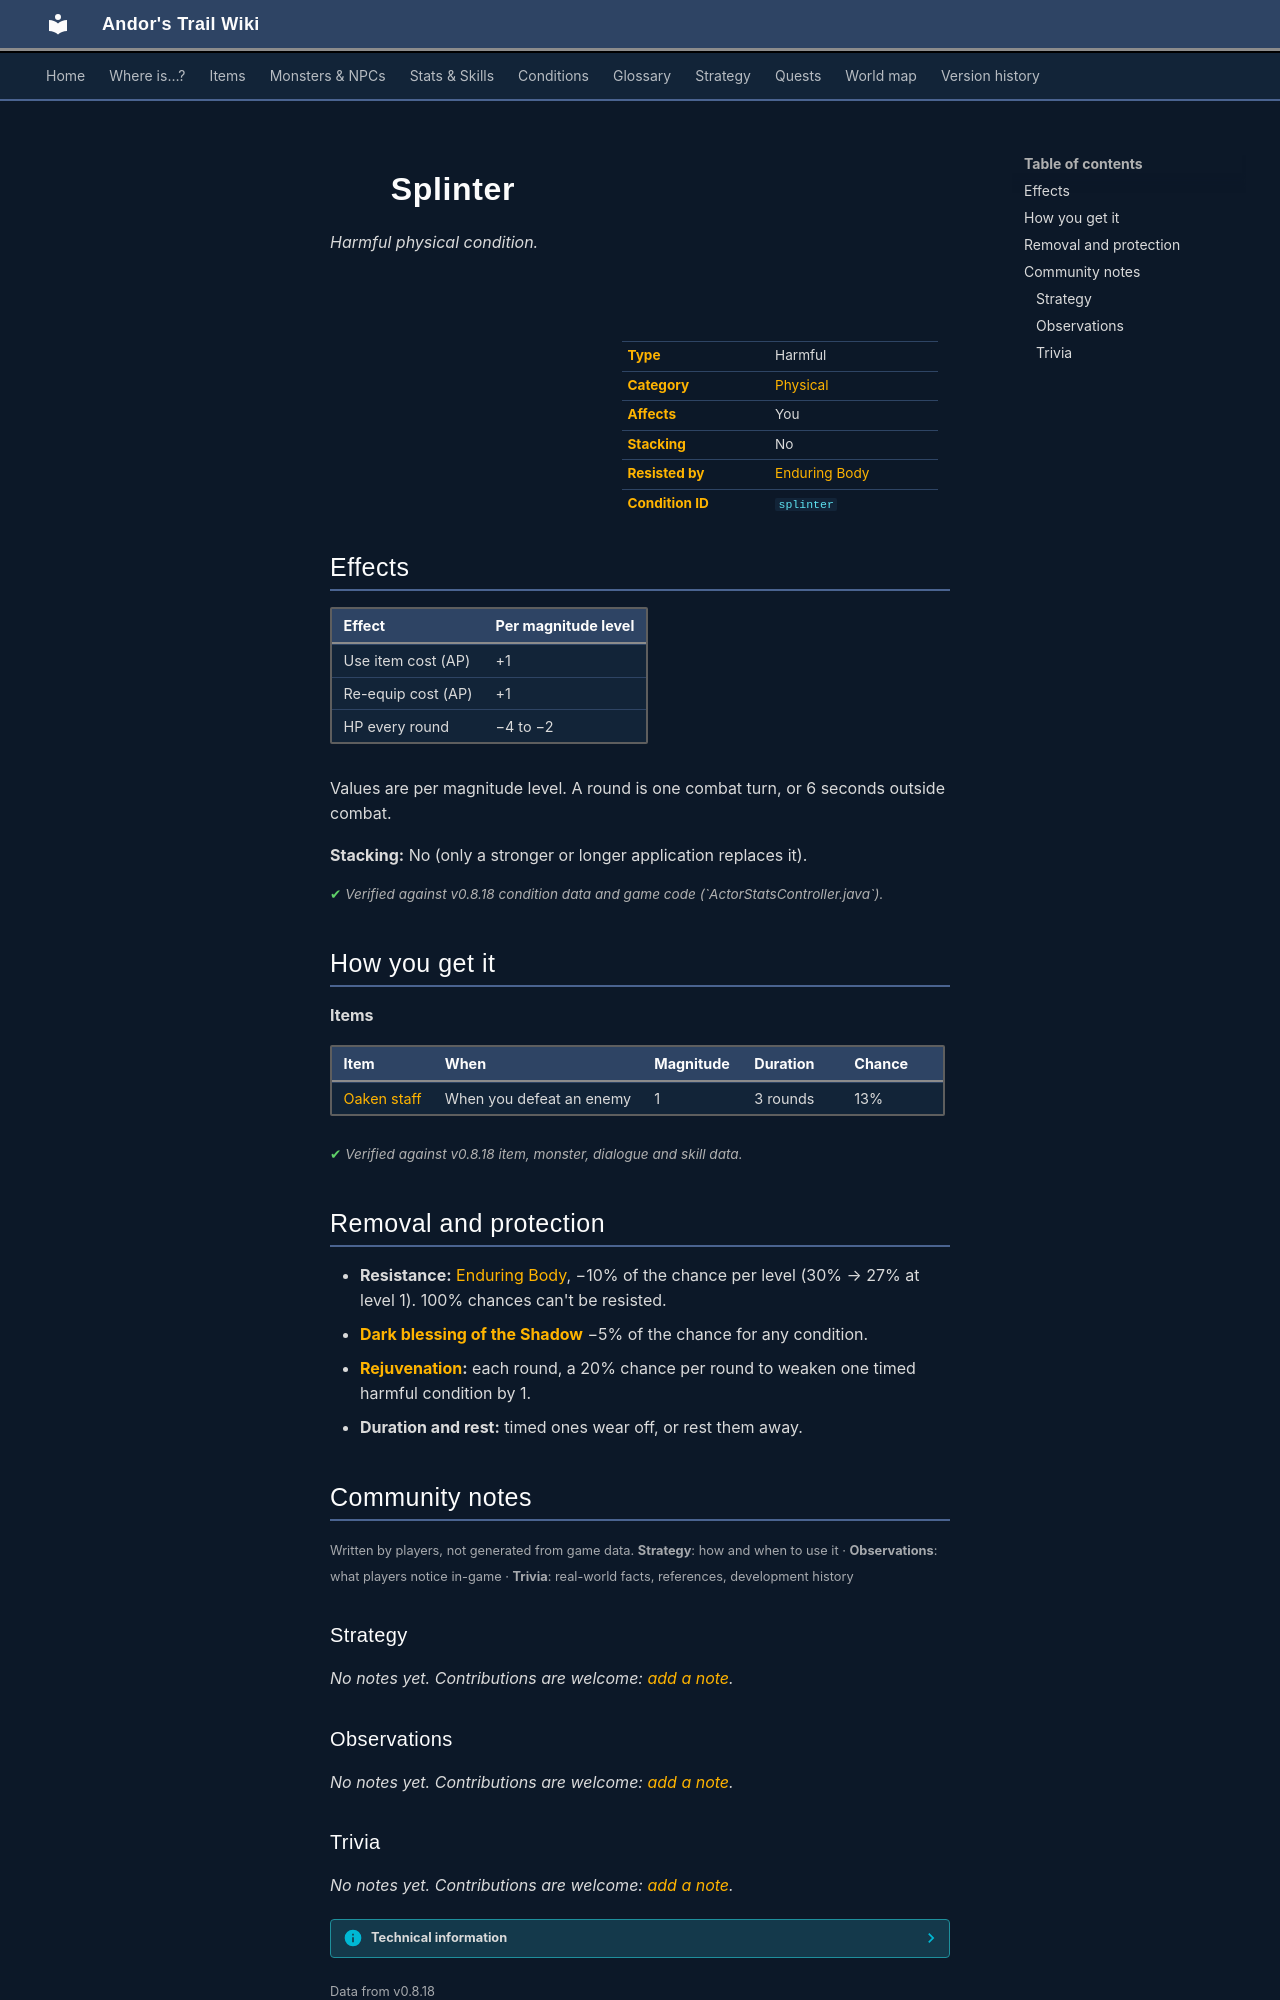

repository: asdfghjkl628/Andor-s-Trail-Wikiiii · page: conditions/splinter/index.html · generator: mkdocs

---
description: "Splinter is a harmful physical condition in Andor's Trail: item use cost +1, re-equip cost +1, −4 to −2 HP per round. Caused by: items."
---

# ![](../assets/icons/conditions/actorconditions_japozero_1.png){ .sprite } Splinter

*Harmful physical condition.*

<div class="infobox" markdown>

<p class="ib-img"><img class="sprite" src="../../assets/icons/conditions/actorconditions_japozero_1.png" alt=""></p>

| | |
|---|---|
| **Type** | Harmful |
| **Category** | [Physical](index.md#categories-and-resistance) |
| **Affects** | You |
| **Stacking** | No |
| **Resisted by** | [Enduring Body](../skills/resistancePhysical.md) |
| **Condition ID** | `splinter` |

</div>

## Effects

| Effect | Per magnitude level |
|---|---|
| Use item cost (AP) | +1 |
| Re-equip cost (AP) | +1 |
| HP every round | −4 to −2 |

Values are per magnitude level. A round is one combat turn, or 6 seconds outside combat.

**Stacking:** No (only a stronger or longer application replaces it).


<p class="verified">Verified against v0.8.18 condition data and game code (`ActorStatsController.java`).</p>

## How you get it

**Items**

| Item | When | Magnitude | Duration | Chance |
|---|---|---|---|---|
| [Oaken staff](../items/oaken_staff.md) | When you defeat an enemy | 1 | 3 rounds | 13% |


<p class="verified">Verified against v0.8.18 item, monster, dialogue and skill data.</p>

## Removal and protection

- **Resistance:** [Enduring Body](../skills/resistancePhysical.md), −10% of the chance per level (30% → 27% at level 1). 100% chances can't be resisted.
- **[Dark blessing of the Shadow](../skills/shadowBless.md)** −5% of the chance for any condition.
- **[Rejuvenation](../skills/rejuvenation.md):** each round, a 20% chance per round to weaken one timed harmful condition by 1.
- **Duration and rest:** timed ones wear off, or rest them away.


## Community notes

<small>Written by players, not generated from game data. **Strategy**: how and when to use it · **Observations**: what players notice in-game · **Trivia**: real-world facts, references, development history</small>

### Strategy

*No notes yet. Contributions are welcome: [add a note](https://github.com/asdfghjkl628/Andor-s-Trail-Wikiiii/new/main/notes/conditions?filename=splinter.md&value=%23%23%20Strategy%0A%0A%3C%21--%20how%20and%20when%20to%20use%20it%20--%3E%0A%0A%23%23%20Observations%0A%0A%3C%21--%20what%20players%20notice%20in-game%20--%3E%0A%0A%23%23%20Trivia%0A%0A%3C%21--%20real-world%20facts%2C%20references%2C%20development%20history%20--%3E%0A).*

### Observations

*No notes yet. Contributions are welcome: [add a note](https://github.com/asdfghjkl628/Andor-s-Trail-Wikiiii/new/main/notes/conditions?filename=splinter.md&value=%23%23%20Strategy%0A%0A%3C%21--%20how%20and%20when%20to%20use%20it%20--%3E%0A%0A%23%23%20Observations%0A%0A%3C%21--%20what%20players%20notice%20in-game%20--%3E%0A%0A%23%23%20Trivia%0A%0A%3C%21--%20real-world%20facts%2C%20references%2C%20development%20history%20--%3E%0A).*
